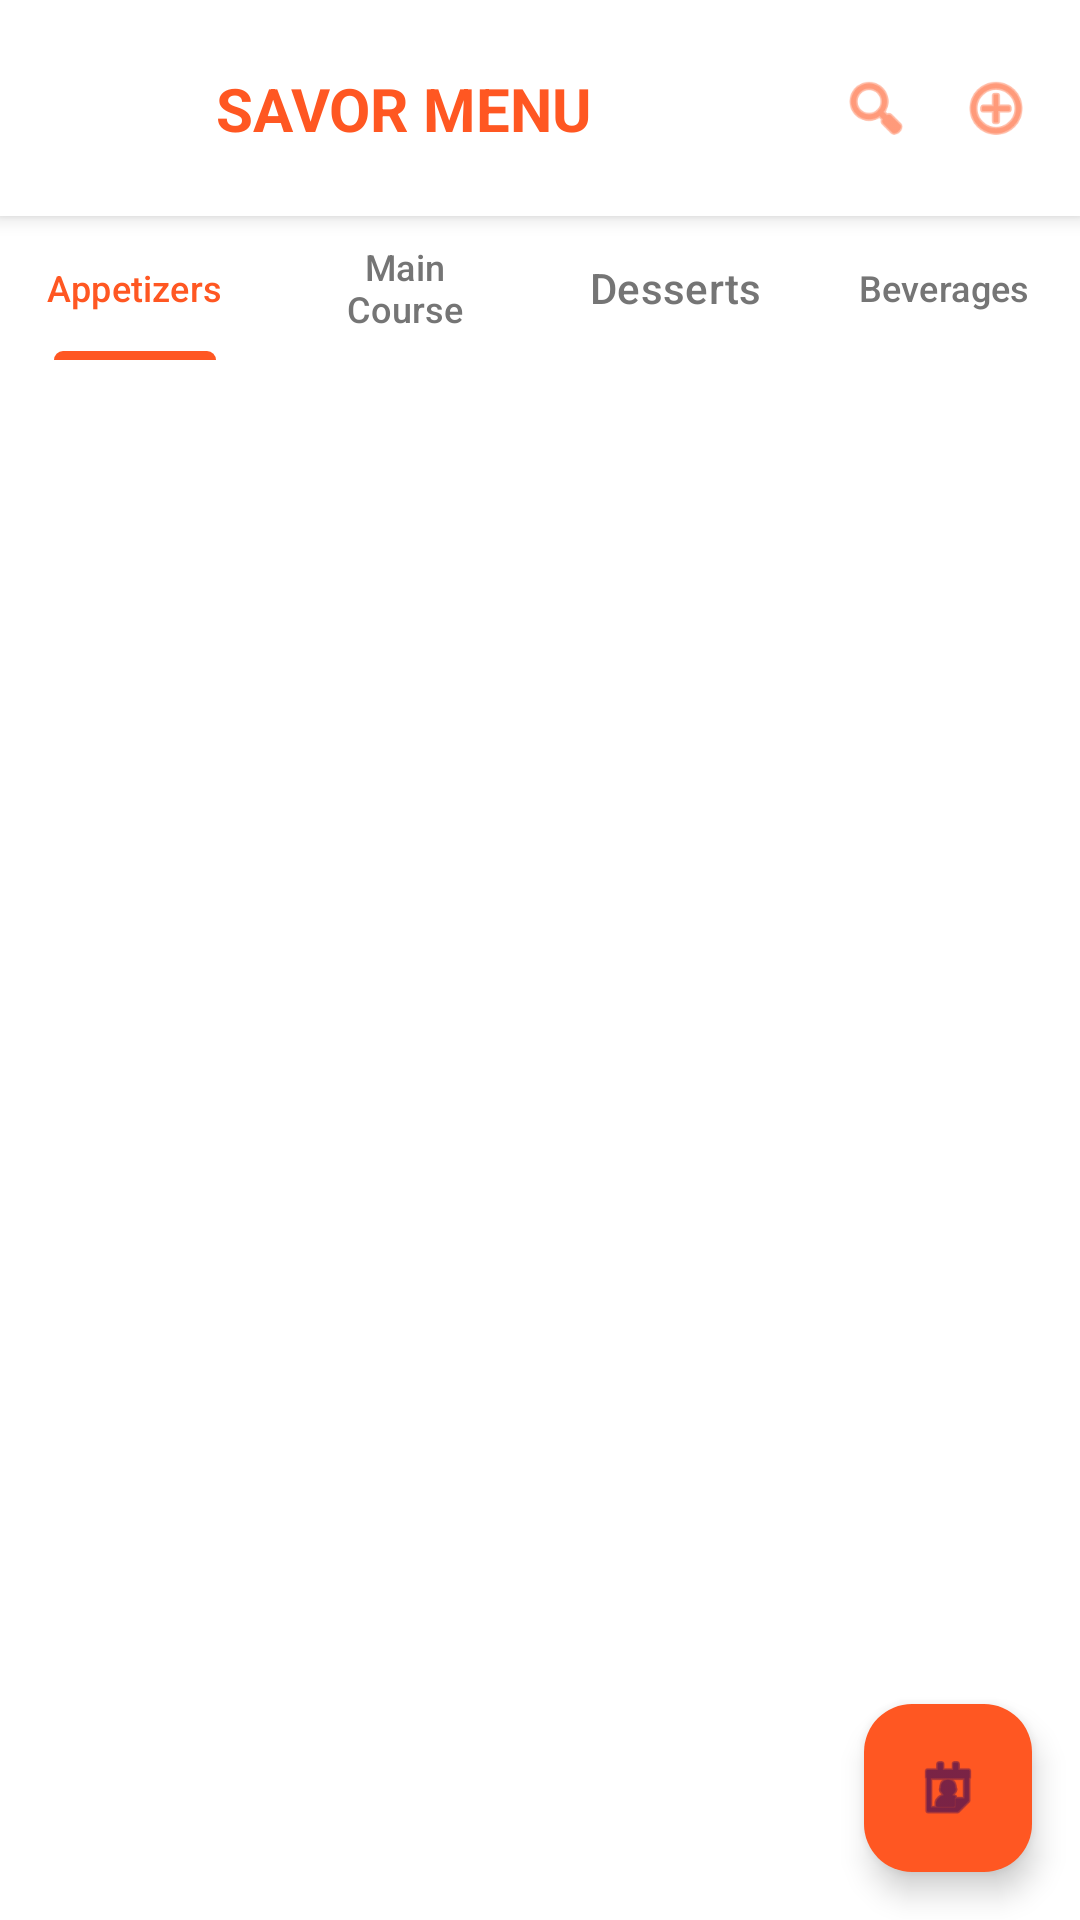

Here is an Android app screen rendered from its layout file. Give the layout XML and the strings, colors and styles it references.
<!-- AndroidManifest.xml: application theme Theme.RestaurantRMS -->
<!-- res/layout/activity_customer_menu.xml -->
<?xml version="1.0" encoding="utf-8"?>
<androidx.constraintlayout.widget.ConstraintLayout xmlns:android="http://schemas.android.com/apk/res/android"
    xmlns:app="http://schemas.android.com/apk/res-auto"
    android:layout_width="match_parent"
    android:layout_height="match_parent"
    android:background="@android:color/white">

    <androidx.constraintlayout.widget.ConstraintLayout
        android:id="@+id/headerLayout"
        android:layout_width="match_parent"
        android:layout_height="wrap_content"
        android:background="@android:color/white"
        android:elevation="4dp"
        android:padding="16dp"
        app:layout_constraintEnd_toEndOf="parent"
        app:layout_constraintStart_toStartOf="parent"
        app:layout_constraintTop_toTopOf="parent">

        <ImageView
            android:id="@+id/logoImageSmall"
            android:layout_width="40dp"
            android:layout_height="40dp"
            android:contentDescription="Restaurant Logo"
            android:src="@drawable/restaurant_logo"
            app:layout_constraintBottom_toBottomOf="parent"
            app:layout_constraintStart_toStartOf="parent"
            app:layout_constraintTop_toTopOf="parent" />

        <TextView
            android:id="@+id/menuTitle"
            android:layout_width="wrap_content"
            android:layout_height="wrap_content"
            android:layout_marginStart="16dp"
            android:text="SAVOR MENU"
            android:textColor="#FF5722"
            android:textSize="20sp"
            android:textStyle="bold"
            app:layout_constraintBottom_toBottomOf="parent"
            app:layout_constraintStart_toEndOf="@id/logoImageSmall"
            app:layout_constraintTop_toTopOf="parent" />

        <ImageView
            android:id="@+id/searchIcon"
            android:layout_width="24dp"
            android:layout_height="24dp"
            android:contentDescription="Search Icon"
            android:src="@android:drawable/ic_menu_search"
            app:layout_constraintBottom_toBottomOf="parent"
            app:layout_constraintEnd_toStartOf="@id/cartIcon"
            app:layout_constraintTop_toTopOf="parent"
            android:layout_marginEnd="16dp"
            app:tint="#FF5722" />

        <ImageView
            android:id="@+id/cartIcon"
            android:layout_width="24dp"
            android:layout_height="24dp"
            android:contentDescription="Cart Icon"
            android:src="@android:drawable/ic_menu_add"
            app:layout_constraintBottom_toBottomOf="parent"
            app:layout_constraintEnd_toEndOf="parent"
            app:layout_constraintTop_toTopOf="parent"
            app:tint="#FF5722" />
    </androidx.constraintlayout.widget.ConstraintLayout>

    <com.google.android.material.tabs.TabLayout
        android:id="@+id/menuTabLayout"
        android:layout_width="match_parent"
        android:layout_height="wrap_content"
        android:background="@android:color/white"
        app:layout_constraintTop_toBottomOf="@id/headerLayout"
        app:tabIndicatorColor="#FF5722"
        app:tabSelectedTextColor="#FF5722"
        app:tabTextColor="#757575">

        <com.google.android.material.tabs.TabItem
            android:layout_width="wrap_content"
            android:layout_height="wrap_content"
            android:text="Appetizers" />

        <com.google.android.material.tabs.TabItem
            android:layout_width="wrap_content"
            android:layout_height="wrap_content"
            android:text="Main Course" />

        <com.google.android.material.tabs.TabItem
            android:layout_width="wrap_content"
            android:layout_height="wrap_content"
            android:text="Desserts" />

        <com.google.android.material.tabs.TabItem
            android:layout_width="wrap_content"
            android:layout_height="wrap_content"
            android:text="Beverages" />
    </com.google.android.material.tabs.TabLayout>

    <androidx.recyclerview.widget.RecyclerView
        android:id="@+id/recyclerCustomerMenu"
        android:layout_width="0dp"
        android:layout_height="0dp"
        android:clipToPadding="false"
        android:padding="8dp"
        app:layout_constraintBottom_toBottomOf="parent"
        app:layout_constraintEnd_toEndOf="parent"
        app:layout_constraintStart_toStartOf="parent"
        app:layout_constraintTop_toBottomOf="@id/menuTabLayout" />

    <com.google.android.material.floatingactionbutton.FloatingActionButton
        android:id="@+id/reserveTableFab"
        android:layout_width="wrap_content"
        android:layout_height="wrap_content"
        android:layout_margin="16dp"
        android:backgroundTint="#FF5722"
        android:contentDescription="Reserve Table"
        android:src="@android:drawable/ic_menu_my_calendar"
        android:tint="@android:color/white"
        app:layout_constraintBottom_toBottomOf="parent"
        app:layout_constraintEnd_toEndOf="parent" />
</androidx.constraintlayout.widget.ConstraintLayout>
<!-- resources referenced by this layout -->
<resources>
  <style name="Theme.RestaurantRMS" parent="Base.Theme.RestaurantRMS" />
  <style name="Base.Theme.RestaurantRMS" parent="Theme.Material3.DayNight.NoActionBar">
          
          
      </style>
</resources>
